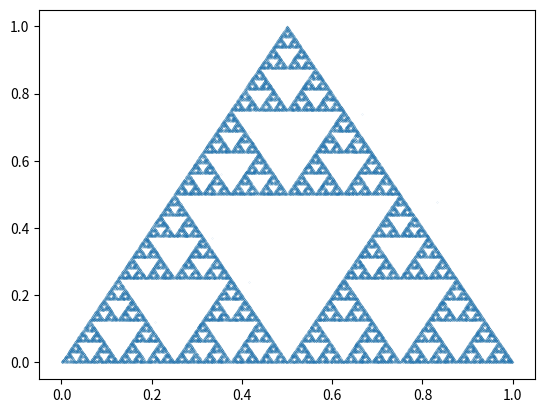

Here is the Python script that generated this plot:
# -*- coding: utf-8 -*-
"""
Editor de Spyder
Este es un archivo temporal
"""
import matplotlib.pyplot as plt
import random

class Point:#Creamos una clase que maneje el punto
    def __init__(self,x,y):#le mandamos los parametros x y y
        self.x = x#damos valor al parametro
        self.y = y#damos valor al parametro
        
def f1(p): return Point(p.x/2, p.y/2)#primer funciones
def f2(p): return Point(p.x/2 + 0.5, p.y/2)#segunda funcion
def f3(p): return Point(p.x/2 + 0.25, p.y/2 + 0.5)#tercera funcion

p = Point#creamos un objeto
p.x=random.random()#damos valores al objeto para su parametro x
p.y= random.random()#damos valores al objeto para su parametro y
numbers = []#creamos un array para guardar resultados
numbers.append(p)#guardamos en la primera posicion del array el objeto p

for i in range(100000):
    rand = random.randint(1,3)#creamos un random entre 1 y 3
    if rand ==1:#si da 1 evaluamos la primera funcion
        numbers.append(f1(numbers[i-1]))#guardamos el evaluo en el array
    elif rand == 2:#si da 2 evaluaos la segunda funcion
        numbers.append(f2(numbers[i-1]))#guardamos el evaluo en el array
    elif rand == 3:#si da 3 evaluamos la tercera funcion
        numbers.append(f3(numbers[i-1]))#guardamos el evaluo en el array
    
xlist = [points.x for points in numbers]#sacamos las x de los objetos en el vector
ylist = [points.y for points in numbers]#sacamos las y de los objetos en ele vector

plt.plot(xlist, ylist, ".", ms=0.1)#ploteamos x,y, con un . y ms de 0.1